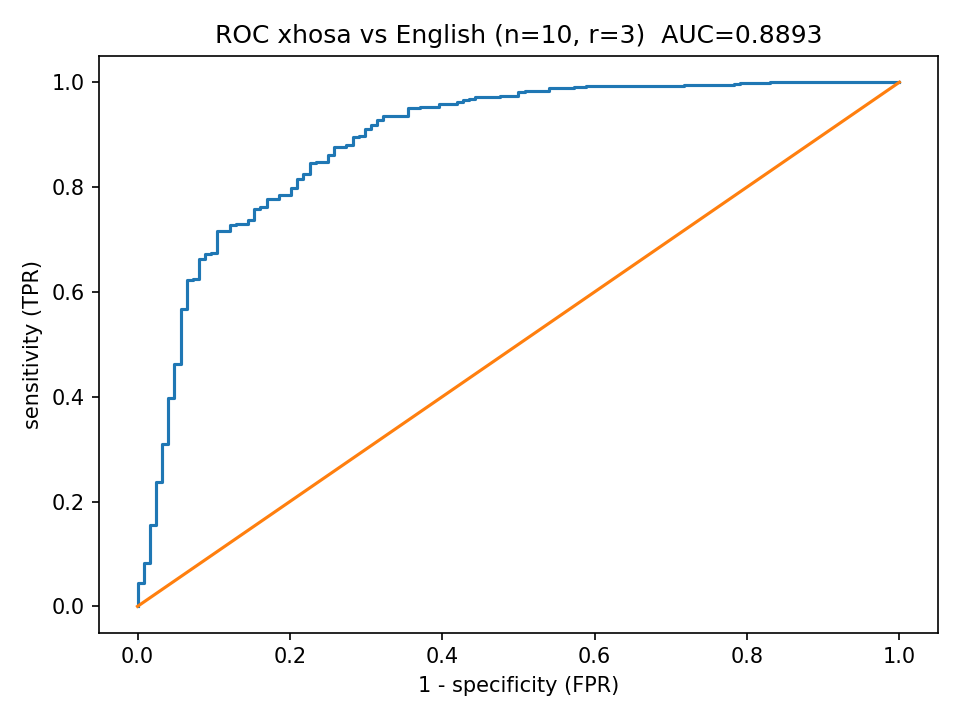

Data behind this chart, as committed beside it:
fpr, tpr
0.0, 0.0
0.0, 0.002
0.0, 0.004
0.0, 0.006
0.0, 0.008
0.0, 0.01
0.0, 0.012
0.0, 0.014
0.0, 0.016
0.0, 0.018
0.0, 0.02
0.0, 0.022
0.0, 0.024
0.0, 0.026
0.0, 0.028
0.0, 0.03
0.0, 0.032
0.0, 0.034
0.0, 0.036
0.0, 0.038
0.0, 0.04
0.0, 0.042
0.0, 0.044
0.008065, 0.044
0.008065, 0.046
0.008065, 0.048
0.008065, 0.05
0.008065, 0.052
0.008065, 0.054
0.008065, 0.056
0.008065, 0.058
0.008065, 0.06
0.008065, 0.062
0.008065, 0.064
0.008065, 0.066
0.008065, 0.068
0.008065, 0.07
0.008065, 0.072
0.008065, 0.074
0.008065, 0.076
0.008065, 0.078
0.008065, 0.08
0.008065, 0.082
0.01613, 0.082
0.01613, 0.084
0.01613, 0.086
0.01613, 0.088
0.01613, 0.09
0.01613, 0.092
0.01613, 0.094
0.01613, 0.096
0.01613, 0.098
0.01613, 0.1
0.01613, 0.102
0.01613, 0.104
0.01613, 0.106
0.01613, 0.108
0.01613, 0.11
0.01613, 0.112
0.01613, 0.114
... 558 more rows
